Run: headless pygame with SDL's dummy video driver; simulated clock (each Clock.tick advances the game by its frame time, no real sleeping); random seed 0; keys injected as events and as key.get_pressed() state; no mouse input.
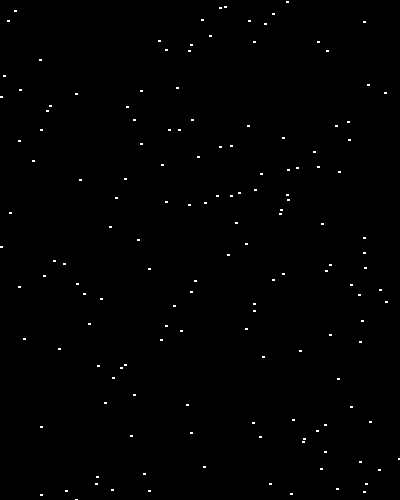
Frame 1 of 4 · flips 1–60 · no input
Frame 2 of 4 · flips 61–180 · tapped SPACE, RETURN · held RIGHT (→), D · screen unchanged from frame 1, image omitted
Frame 3 of 4 · flips 181–300 · held DOWN (↓), S · screen unchanged from frame 2, image omitted
Frame 4 of 4 · flips 301–420 · held LEFT (←), A, UP (↑), W · screen unchanged from frame 3, image omitted

The pygame program that drew these frames:

import pygame
import random

if __name__ == '__main__':
    pygame.init()
    size = W, H = 400, 500
    screen = pygame.display.set_mode(size)
    pygame.display.set_caption('Задание №3')
    for _ in range(150):
        screen.fill((255, 255, 255), (random.random() * W, random.random() * H, 3, 2))
    pygame.display.flip()
    while pygame.event.wait().type != pygame.QUIT:
        pass
    pygame.quit()
